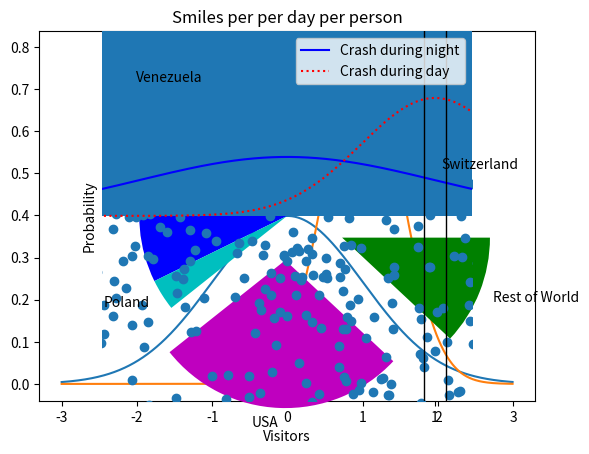

Write Python code to recreate this figure.
import scipy.stats as sp
import matplotlib.pyplot as plt
import numpy as np
from pylab import randn

x = np.arange(-3,3,0.01)

plt.plot(x, sp.norm.pdf(x))
plt.plot(x, sp.norm.pdf(x, 1.0, 0.5))
plt.show()

# Color switching
axes = plt.axes()
axes.set_xlim([-5,5])
axes.set_ylim([0, 1.0])
axes.set_xticks([-5,-4,-3,-2,-1,0,1,2,3,4,5])
axes.set_yticks([0, 0.1, 0.2, 0.3, 0.4, 0.5, 0.6, 0.7, 0.8, 0.9, 1.0])

plt.xlabel('Visitors');
plt.ylabel('Probability');

plt.plot(x, sp.norm.pdf(x), 'b-')
plt.plot(x, sp.norm.pdf(x, 1.0, 0.5), 'r:')
plt.legend(['Crash during night','Crash during day'], loc=1)
plt.show()

# Pie Charting
values = [12, 55, 4, 32, 14]
colors = ['r','b','c','m','g']
explode = [0,0,0,0.3,0.4]

labels = ['Switzerland','Venezuela','Poland','USA','Rest of World']
plt.pie(values, colors=colors, labels=labels, explode=explode)
plt.title('Smiles per per day per person')
plt.show()

# Column Charting
plt.bar(range(0,5), values, color=colors)
plt.show()

# Scatter
x = randn(500)
y = randn(500)
plt.scatter(x,y)
plt.show()

# Histogram
x = np.random.normal(5000,3000,10000)
plt.hist(x,100)
plt.show()

#B&Wh Diagram, Boxplot
uniformStruct = np.random.rand(100) * 100 - 40;
high = np.random.rand(10) * 50 + 100;
low = np.random.rand(10) * -50 - 100;

data = np.concatenate((uniformStruct, high, low))
plt.boxplot(data)
plt.show()